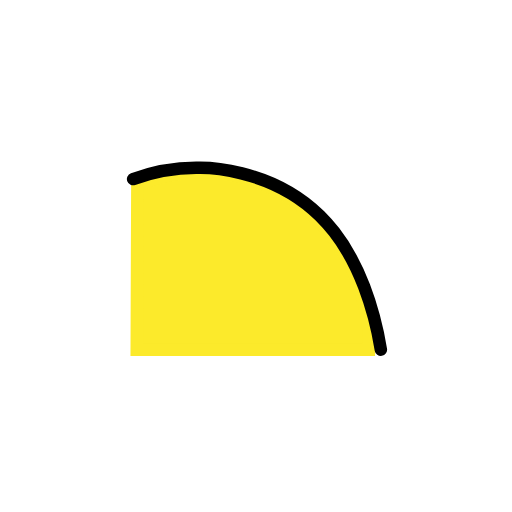
t = 0.00 s
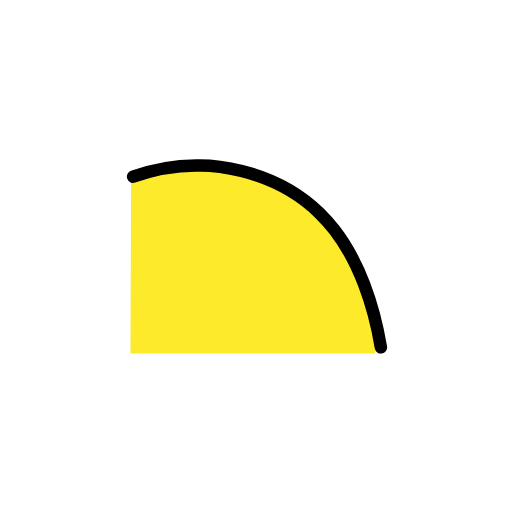
t = 0.48 s
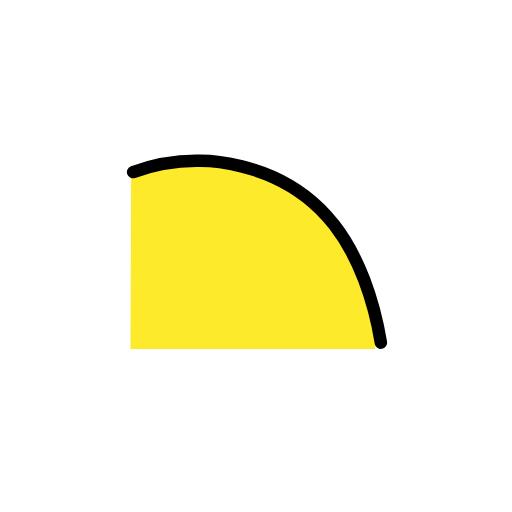
t = 1.43 s
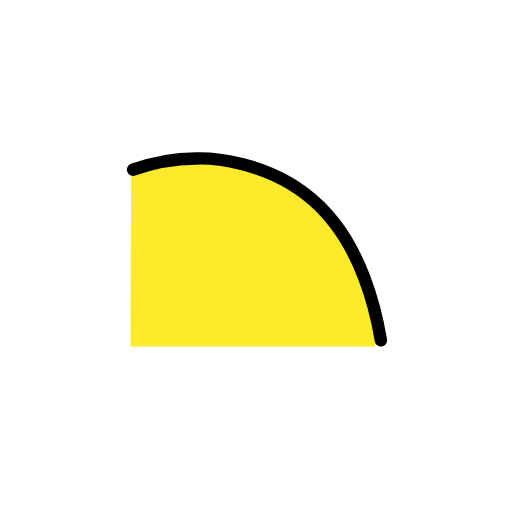
t = 1.90 s
t = 2.38 s: frame unchanged from t = 1.43 s, image omitted
t = 3.33 s: frame unchanged from t = 0.48 s, image omitted

The animated SVG that drew these frames (rendered in a browser with its animation timeline set to each time). Animation: 1 SMIL element (animateTransform=1); one cycle of 3.80 s, repeats indefinitely.

<?xml version='1.0' encoding='utf-8'?>
<svg xmlns="http://www.w3.org/2000/svg" id="emoji" viewBox="-5 -5 82 82" width="200" height="200" role="img">
  <title>OpenMoji: bald</title><g><g id="color">
    <path fill="#fcea2b" stroke="#fcea2b" stroke-miterlimit="10" stroke-width="2" d="M16.9,51H54.09a28.31,28.31,0,0,0-6.46-18.7A27.08,27.08,0,0,0,31,22.85a26.5,26.5,0,0,0-14,1.9Z" />
  </g>
  <g id="line">
    <path fill="none" stroke="#000" stroke-linecap="round" stroke-linejoin="round" stroke-width="2" d="M56,51c-1.12-6.83-3.55-13.82-7.47-18.85a28.3839,28.3839,0,0,0-2.31-2.59c-8-7.83-18.82-7.71-19.63-7.69h-.17a29.9986,29.9986,0,0,0-10.1,1.81" />
  </g>
<animateTransform attributeName="transform" type="translate" values="0 0;0 -1.5;0 0" dur="3.8s" repeatCount="indefinite" /></g></svg>
